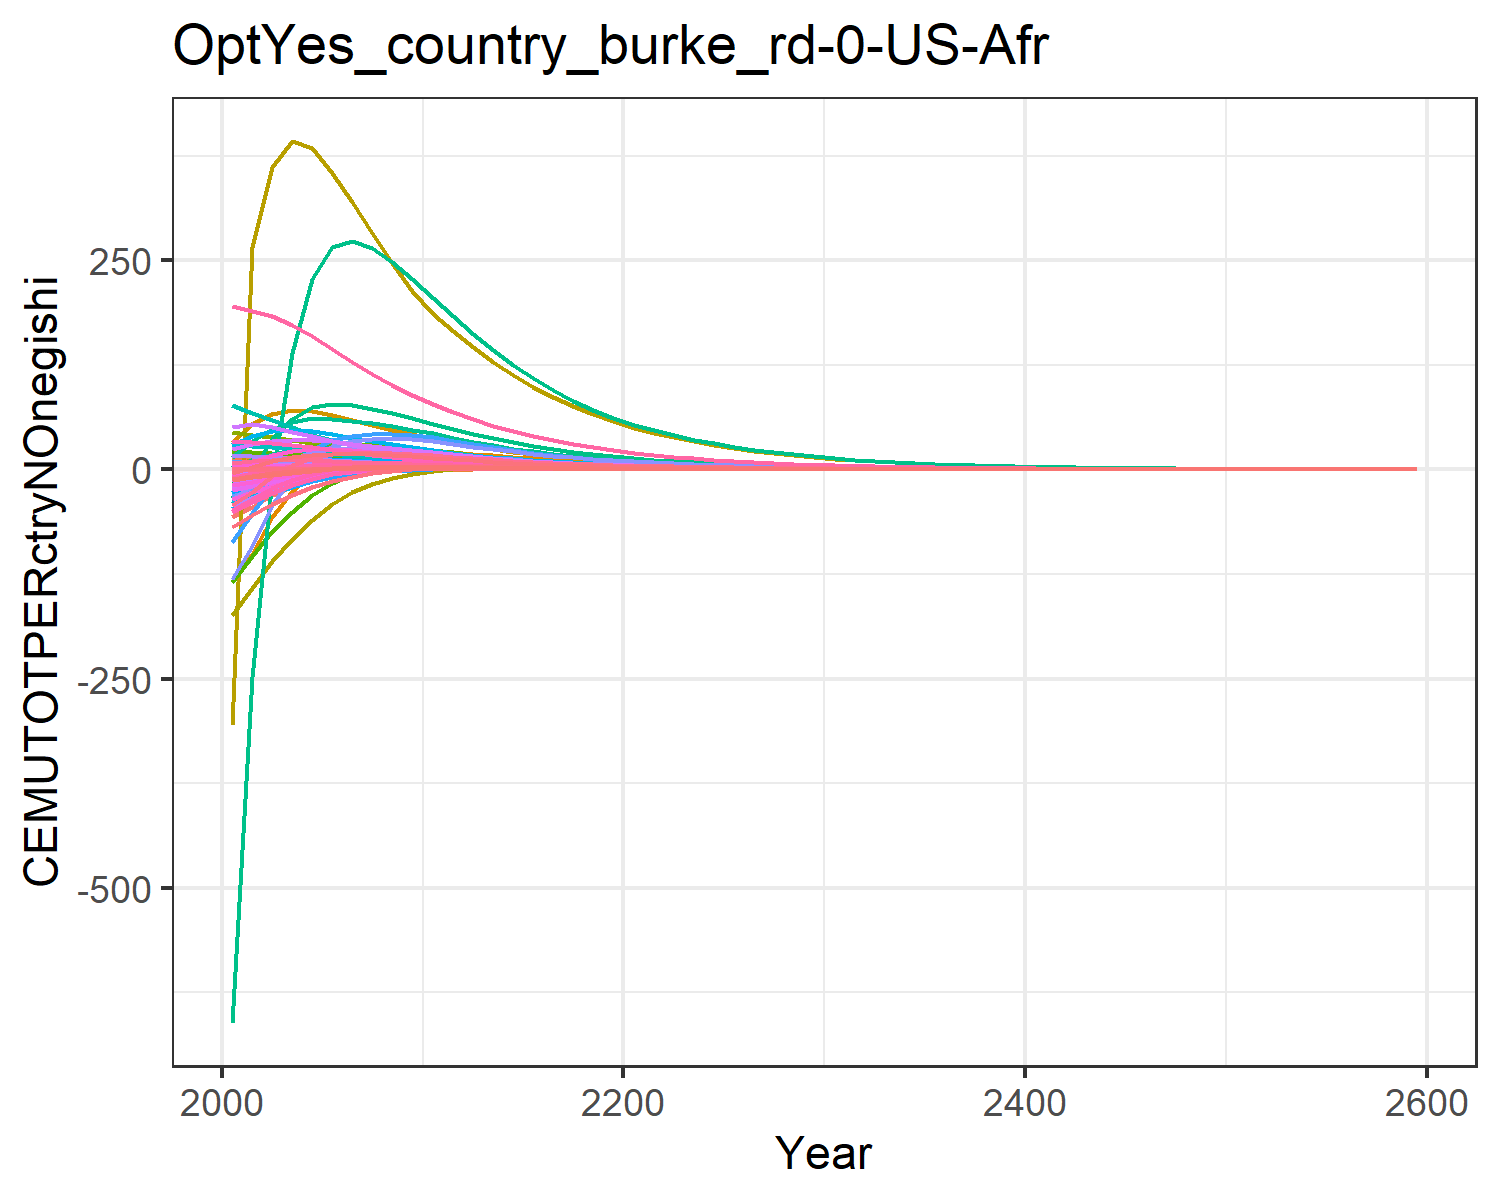

Data behind this chart, as committed beside it:
-56.64533101198248, -11.527927819824948, -0.10188530543972622, 8.219806058788691, 11.310981787620154, -0.4791963722140276, 14.60531749014489, 4.737612399027298, 0.7790737848408569, -25.98120931944796, 5.957578035955568, -12.349668451678651, -24.664045136402542, -134.73008837400977, 0.986489664210945, 1.0106275540501448, 0.14148861466545692, -0.03327274684770918, 1.0186405502023355, -0.0363033505651389, -1.7489136612293386, 33.28723086522205, 0.06187077099551613, 0.19127956882291264
-45.42, -6.378, 0.1525, 9.716, 14.83, -0.1304, 14.18, 4.451, 1.39, -21.27, 5.614, -9.381, -19.12, -100.7, 1.327, 1.278, 0.1637, 0.2445, 1.549, 0.0187, 0.02239, 53.66, 0.08686, 0.2099
-30.65, -1.624, 0.3765, 10.62, 16.74, 0.1763, 13.56, 4.144, 1.927, -16.6, 5.245, -6.522, -13.74, -56.61, 1.626, 1.452, 0.1731, 0.4886, 2.014, 0.05621, 1.252, 65.84, 0.101, 0.2275
-19.78, 1.973, 0.4746, 10.93, 17.2, 0.3325, 12.54, 3.751, 2.097, -12.74, 4.76, -4.235, -9.41, -25.48, 1.685, 1.531, 0.1714, 0.5906, 2.138, 0.07767, 1.982, 70.67, 0.1055, 0.231
-11.81, 4.67, 0.5016, 10.8, 16.61, 0.4003, 11.26, 3.334, 2.069, -9.454, 4.239, -2.378, -5.856, -3.877, 1.619, 1.538, 0.1615, 0.613, 2.083, 0.0872, 2.34, 70.08, 0.103, 0.2239
-6.138, 6.232, 0.4864, 10.15, 15.26, 0.4142, 9.827, 2.901, 1.928, -6.64, 3.695, -0.9651, -3.072, 9.803, 1.484, 1.464, 0.1458, 0.5883, 1.925, 0.08777, 2.417, 65.54, 0.09526, 0.2061
-2.414, 6.856, 0.451, 9.302, 13.69, 0.3993, 8.441, 2.493, 1.741, -4.508, 3.179, -0.02824, -1.16, 17.46, 1.325, 1.355, 0.1291, 0.5419, 1.729, 0.08376, 2.344, 59.54, 0.08589, 0.1842
-0.0594, 7.047, 0.4071, 8.487, 12.16, 0.3699, 7.227, 2.135, 1.543, -3.005, 2.725, 0.5736, 0.1013, 21.41, 1.165, 1.245, 0.1136, 0.487, 1.527, 0.07779, 2.2, 53.39, 0.07656, 0.1637
1.393, 6.966, 0.361, 7.714, 10.71, 0.334, 6.171, 1.825, 1.35, -1.939, 2.331, 0.9487, 0.92, 23.03, 1.013, 1.139, 0.09932, 0.4305, 1.332, 0.07094, 2.022, 47.42, 0.0677, 0.1447
2.263, 6.744, 0.3156, 6.999, 9.391, 0.2958, 5.253, 1.555, 1.169, -1.15, 1.988, 1.188, 1.469, 23.24, 0.8728, 1.039, 0.08652, 0.3754, 1.15, 0.06385, 1.83, 41.82, 0.05949, 0.1276
2.693, 6.232, 0.2781, 6.196, 8.208, 0.2632, 4.534, 1.342, 1.022, -0.5806, 1.717, 1.276, 1.741, 22.3, 0.7602, 0.9241, 0.07522, 0.3301, 1.004, 0.05701, 1.641, 36.73, 0.0521, 0.1111
2.871, 5.519, 0.2475, 5.34, 7.146, 0.2362, 3.967, 1.173, 0.9037, -0.2018, 1.501, 1.246, 1.791, 20.79, 0.6703, 0.7991, 0.06523, 0.2934, 0.8862, 0.05045, 1.457, 32.1, 0.04543, 0.09584
2.83, 4.84, 0.2198, 4.605, 6.221, 0.2112, 3.475, 1.025, 0.7979, 0.03263, 1.313, 1.171, 1.738, 18.91, 0.5901, 0.6915, 0.05656, 0.2601, 0.7813, 0.04461, 1.292, 28.05, 0.03961, 0.08243
2.696, 4.216, 0.1941, 3.964, 5.401, 0.1876, 3.038, 0.8951, 0.7016, 0.1747, 1.147, 1.074, 1.631, 17, 0.5177, 0.597, 0.04895, 0.2295, 0.6862, 0.03924, 1.139, 24.43, 0.03444, 0.07082
2.509, 3.654, 0.1708, 3.408, 4.68, 0.1659, 2.653, 0.7805, 0.6151, 0.2548, 1, 0.9694, 1.496, 15.15, 0.453, 0.5145, 0.0423, 0.2018, 0.601, 0.03437, 0.9998, 21.23, 0.02988, 0.06078
2.295, 3.154, 0.1499, 2.927, 4.048, 0.1461, 2.314, 0.68, 0.5379, 0.294, 0.8718, 0.8643, 1.351, 13.4, 0.3955, 0.4429, 0.0365, 0.1769, 0.5251, 0.03001, 0.8744, 18.4, 0.02587, 0.05213
2.075, 2.713, 0.1312, 2.513, 3.497, 0.1283, 2.018, 0.592, 0.4695, 0.3065, 0.7593, 0.7635, 1.205, 11.8, 0.3447, 0.3809, 0.03147, 0.1547, 0.458, 0.02614, 0.7625, 15.93, 0.02237, 0.04467
1.86, 2.328, 0.1146, 2.155, 3.018, 0.1124, 1.758, 0.5151, 0.4092, 0.302, 0.6609, 0.6697, 1.065, 10.34, 0.3001, 0.3273, 0.0271, 0.1351, 0.3989, 0.02271, 0.6634, 13.77, 0.01932, 0.03826
1.654, 1.993, 0.09998, 1.848, 2.602, 0.09827, 1.531, 0.448, 0.3562, 0.2873, 0.575, 0.5841, 0.9353, 9.03, 0.2609, 0.281, 0.02333, 0.1178, 0.347, 0.0197, 0.5761, 11.89, 0.01667, 0.03276
1.463, 1.703, 0.08709, 1.583, 2.241, 0.08578, 1.333, 0.3895, 0.3097, 0.2669, 0.5, 0.5072, 0.8165, 7.863, 0.2266, 0.2411, 0.02007, 0.1025, 0.3015, 0.01707, 0.4995, 10.26, 0.01437, 0.02803
1.296, 1.465, 0.07597, 1.366, 1.942, 0.07497, 1.16, 0.3388, 0.2697, 0.2452, 0.4351, 0.4421, 0.7149, 6.879, 0.1972, 0.2083, 0.01737, 0.0894, 0.2625, 0.01486, 0.4352, 8.901, 0.01246, 0.02416
1.153, 1.269, 0.06638, 1.187, 1.693, 0.06561, 1.01, 0.2949, 0.2353, 0.2242, 0.3788, 0.3874, 0.6288, 6.051, 0.1719, 0.1812, 0.01512, 0.07809, 0.2289, 0.01301, 0.3813, 7.767, 0.01086, 0.02098
1.022, 1.109, 0.05796, 1.032, 1.475, 0.05738, 0.8792, 0.2567, 0.2052, 0.205, 0.3297, 0.3419, 0.5567, 5.314, 0.1498, 0.1576, 0.01316, 0.06816, 0.1995, 0.01138, 0.3338, 6.775, 0.009471, 0.01821
0.9044, 0.9683, 0.05057, 0.8961, 1.285, 0.05013, 0.7651, 0.2233, 0.1788, 0.1863, 0.2869, 0.3013, 0.492, 4.662, 0.1305, 0.1371, 0.01145, 0.05945, 0.1738, 0.009952, 0.292, 5.907, 0.008254, 0.0158
0.7984, 0.8451, 0.0441, 0.7783, 1.119, 0.04377, 0.6656, 0.1942, 0.1558, 0.1684, 0.2496, 0.2651, 0.4341, 4.084, 0.1136, 0.1191, 0.009964, 0.05183, 0.1514, 0.008695, 0.2552, 5.148, 0.00719, 0.01371
0.7039, 0.7371, 0.03844, 0.6758, 0.9739, 0.0382, 0.579, 0.1689, 0.1356, 0.1516, 0.2171, 0.233, 0.3824, 3.576, 0.09886, 0.1036, 0.008667, 0.04516, 0.1318, 0.007594, 0.223, 4.486, 0.006262, 0.0119
0.6195, 0.6426, 0.03349, 0.5867, 0.8476, 0.03331, 0.5035, 0.1469, 0.1181, 0.1359, 0.1888, 0.2045, 0.3364, 3.127, 0.08601, 0.08997, 0.007537, 0.03934, 0.1147, 0.006628, 0.1947, 3.907, 0.005451, 0.01032
0.5443, 0.5599, 0.02916, 0.5093, 0.7374, 0.02904, 0.4378, 0.1277, 0.1027, 0.1214, 0.1642, 0.1793, 0.2955, 2.732, 0.0748, 0.07815, 0.006552, 0.03425, 0.09974, 0.005782, 0.1699, 3.401, 0.004744, 0.008952
0.4776, 0.4876, 0.02539, 0.442, 0.6414, 0.0253, 0.3806, 0.111, 0.08935, 0.1081, 0.1428, 0.157, 0.2592, 2.386, 0.06504, 0.06787, 0.005696, 0.02981, 0.08673, 0.005042, 0.1483, 2.96, 0.004128, 0.007764
0.4187, 0.4245, 0.02209, 0.3835, 0.5578, 0.02204, 0.3309, 0.09651, 0.0777, 0.09597, 0.1241, 0.1374, 0.2272, 2.081, 0.05653, 0.05893, 0.00495, 0.02594, 0.07541, 0.004395, 0.1293, 2.576, 0.003591, 0.006732
0.3658, 0.3685, 0.01917, 0.332, 0.4836, 0.01914, 0.2867, 0.08361, 0.06738, 0.08486, 0.1075, 0.1199, 0.1985, 1.811, 0.049, 0.05104, 0.004289, 0.0225, 0.06538, 0.003818, 0.1124, 2.234, 0.003114, 0.005823
0.3186, 0.3189, 0.01659, 0.2867, 0.4179, 0.01657, 0.2477, 0.07221, 0.05826, 0.07471, 0.09289, 0.1042, 0.1728, 1.571, 0.04236, 0.0441, 0.003704, 0.01947, 0.05652, 0.003307, 0.09733, 1.932, 0.002692, 0.005024
0.2772, 0.276, 0.01435, 0.2475, 0.3611, 0.01434, 0.2139, 0.06236, 0.05036, 0.06566, 0.08022, 0.09056, 0.1503, 1.362, 0.0366, 0.0381, 0.003199, 0.01684, 0.04885, 0.002863, 0.08429, 1.67, 0.002326, 0.004334
0.2411, 0.2388, 0.01241, 0.2137, 0.312, 0.01241, 0.1848, 0.05384, 0.04353, 0.05762, 0.06927, 0.07865, 0.1307, 1.18, 0.03163, 0.03291, 0.002762, 0.01456, 0.04221, 0.002478, 0.07298, 1.444, 0.00201, 0.003738
0.2095, 0.2065, 0.01073, 0.1845, 0.2695, 0.01074, 0.1596, 0.04648, 0.03761, 0.05049, 0.05981, 0.06827, 0.1136, 1.023, 0.02732, 0.02843, 0.002385, 0.01258, 0.03647, 0.002144, 0.06316, 1.248, 0.001737, 0.003225
0.182, 0.1786, 0.009274, 0.1592, 0.2327, 0.009288, 0.1378, 0.04013, 0.0325, 0.0442, 0.05164, 0.05923, 0.09865, 0.8857, 0.0236, 0.02455, 0.002059, 0.01088, 0.03151, 0.001855, 0.05466, 1.078, 0.0015, 0.002781
0.1581, 0.1544, 0.008016, 0.1374, 0.201, 0.008033, 0.119, 0.03464, 0.02808, 0.03865, 0.04458, 0.05138, 0.08564, 0.7669, 0.02039, 0.0212, 0.001777, 0.009401, 0.02722, 0.001604, 0.04729, 0.9314, 0.001296, 0.002399
0.1372, 0.1335, 0.006928, 0.1186, 0.1736, 0.006946, 0.1027, 0.0299, 0.02425, 0.03378, 0.03849, 0.04455, 0.07432, 0.6639, 0.0176, 0.0183, 0.001534, 0.008124, 0.02351, 0.001388, 0.04091, 0.8046, 0.001119, 0.002069
0.119, 0.1154, 0.005986, 0.1024, 0.1499, 0.006005, 0.08868, 0.02581, 0.02095, 0.02949, 0.03322, 0.03861, 0.06447, 0.5746, 0.0152, 0.0158, 0.001324, 0.007019, 0.0203, 0.0012, 0.03538, 0.695, 0.0009666, 0.001784
0.1032, 0.09969, 0.005172, 0.08834, 0.1294, 0.005191, 0.07656, 0.02228, 0.01809, 0.02573, 0.02868, 0.03346, 0.05591, 0.4972, 0.01313, 0.01364, 0.001143, 0.006064, 0.01753, 0.001037, 0.0306, 0.6003, 0.0008347, 0.001539
0.08953, 0.08614, 0.004469, 0.07623, 0.1117, 0.004487, 0.06609, 0.01923, 0.01563, 0.02244, 0.02475, 0.02899, 0.04848, 0.4302, 0.01133, 0.01178, 0.0009862, 0.005239, 0.01514, 0.0008968, 0.02646, 0.5185, 0.0007208, 0.001327
0.07761, 0.07443, 0.00386, 0.06578, 0.09645, 0.003878, 0.05705, 0.01659, 0.01349, 0.01955, 0.02136, 0.02511, 0.04202, 0.3721, 0.009785, 0.01017, 0.0008511, 0.004525, 0.01307, 0.0007752, 0.02287, 0.4477, 0.0006223, 0.001144
0.06726, 0.0643, 0.003335, 0.05676, 0.08326, 0.003351, 0.04924, 0.01432, 0.01165, 0.01703, 0.01844, 0.02174, 0.03641, 0.3218, 0.008447, 0.008776, 0.0007344, 0.003909, 0.01129, 0.00067, 0.01977, 0.3866, 0.0005373, 0.0009865
0.05828, 0.05554, 0.00288, 0.04898, 0.07187, 0.002896, 0.0425, 0.01236, 0.01006, 0.01483, 0.01591, 0.01883, 0.03155, 0.2783, 0.007292, 0.007575, 0.0006337, 0.003376, 0.009744, 0.000579, 0.01709, 0.3338, 0.0004638, 0.0008507
0.05049, 0.04798, 0.002488, 0.04226, 0.06203, 0.002502, 0.03668, 0.01066, 0.008685, 0.01291, 0.01373, 0.0163, 0.02733, 0.2406, 0.006294, 0.006538, 0.0005468, 0.002915, 0.008411, 0.0005004, 0.01477, 0.2882, 0.0004004, 0.0007335
0.04373, 0.04144, 0.002148, 0.03646, 0.05354, 0.002162, 0.03166, 0.0092, 0.007498, 0.01123, 0.01185, 0.01411, 0.02367, 0.2081, 0.005433, 0.005643, 0.0004718, 0.002517, 0.007261, 0.0004324, 0.01277, 0.2489, 0.0003457, 0.0006325
0.03787, 0.03579, 0.001855, 0.03145, 0.04621, 0.001867, 0.02732, 0.007938, 0.006472, 0.009764, 0.01022, 0.01221, 0.02049, 0.1799, 0.004689, 0.00487, 0.0004071, 0.002174, 0.006267, 0.0003736, 0.01103, 0.2148, 0.0002984, 0.0005453
0.03279, 0.03091, 0.001602, 0.02713, 0.03988, 0.001613, 0.02358, 0.006849, 0.005587, 0.008488, 0.008823, 0.01056, 0.01774, 0.1555, 0.004047, 0.004203, 0.0003512, 0.001877, 0.00541, 0.0003227, 0.009534, 0.1855, 0.0002575, 0.0004702
0.02839, 0.02669, 0.001383, 0.02341, 0.03442, 0.001393, 0.02035, 0.00591, 0.004823, 0.007377, 0.007613, 0.009139, 0.01536, 0.1344, 0.003493, 0.003627, 0.000303, 0.00162, 0.004669, 0.0002788, 0.008238, 0.1601, 0.0002223, 0.0004054
0.02457, 0.02304, 0.001194, 0.02019, 0.0297, 0.001203, 0.01756, 0.005099, 0.004163, 0.006409, 0.006569, 0.007906, 0.01329, 0.1161, 0.003014, 0.00313, 0.0002614, 0.001399, 0.00403, 0.0002408, 0.007117, 0.1382, 0.0001918, 0.0003495
0.02127, 0.0199, 0.001031, 0.01742, 0.02563, 0.001039, 0.01515, 0.004399, 0.003593, 0.005567, 0.005667, 0.006839, 0.0115, 0.1004, 0.002601, 0.002701, 0.0002255, 0.001208, 0.003478, 0.000208, 0.006148, 0.1193, 0.0001656, 0.0003013
0.01841, 0.01718, 0.0008901, 0.01503, 0.02211, 0.0008975, 0.01308, 0.003795, 0.003101, 0.004834, 0.00489, 0.005915, 0.009955, 0.08671, 0.002245, 0.00233, 0.0001945, 0.001043, 0.003001, 0.0001797, 0.005311, 0.103, 0.0001429, 0.0002598
0.01593, 0.01483, 0.0007684, 0.01296, 0.01908, 0.0007751, 0.01128, 0.003274, 0.002676, 0.004197, 0.004219, 0.005115, 0.008614, 0.07492, 0.001937, 0.002011, 0.0001678, 0.0008999, 0.00259, 0.0001552, 0.004588, 0.08886, 0.0001233, 0.000224
0.01378, 0.0128, 0.0006633, 0.01118, 0.01647, 0.0006693, 0.009735, 0.002824, 0.002309, 0.003643, 0.00364, 0.004423, 0.007452, 0.06473, 0.001671, 0.001735, 0.0001448, 0.0007768, 0.002235, 0.000134, 0.003963, 0.07669, 0.0001064, 0.0001931
0.01192, 0.01105, 0.0005726, 0.009644, 0.01421, 0.0005779, 0.008399, 0.002437, 0.001993, 0.003161, 0.00314, 0.003825, 0.006446, 0.05592, 0.001442, 0.001497, 0.0001249, 0.0006705, 0.001929, 0.0001157, 0.003423, 0.06619, 9.181550748197295e-5, 0.0001665
0.01031, 0.009542, 0.0004942, 0.008319, 0.01226, 0.000499, 0.007247, 0.002102, 0.00172, 0.002743, 0.002709, 0.003307, 0.005576, 0.04831, 0.001244, 0.001291, 0.0001077, 0.0005787, 0.001664, 9.994587151398216e-5, 0.002956, 0.05712, 7.922636956587017e-5, 0.0001435
0.008919, 0.008236, 0.0004266, 0.007175, 0.01058, 0.0004308, 0.006252, 0.001813, 0.001484, 0.002379, 0.002337, 0.002859, 0.004822, 0.04173, 0.001074, 0.001114, 9.290918331813793e-5, 0.0004995, 0.001436, 8.630320613086501e-5, 0.002553, 0.04929, 6.836132875903866e-5, 0.0001237
0.007713, 0.007109, 0.0003682, 0.006189, 0.009124, 0.0003719, 0.005394, 0.001564, 0.001281, 0.002063, 0.002016, 0.002471, 0.00417, 0.03605, 0.0009262, 0.0009612, 8.013826241546024e-5, 0.0004311, 0.001239, 7.451936945122394e-5, 0.002205, 0.04254, 5.8984614367236016e-5, 0.0001067
0.00667, 0.006136, 0.0003178, 0.005338, 0.007871, 0.0003211, 0.004654, 0.001349, 0.001105, 0.001789, 0.001739, 0.002136, 0.003606, 0.03113, 0.0007991, 0.0008292, 6.912136548294532e-5, 0.000372, 0.001069, 6.434166761488978e-5, 0.001904, 0.03671, 5.089263639737577e-5, 9.195524413368096e-5
0.04155, 0.03822, 0.001979, 0.03325, 0.04903, 0.002, 0.02899, 0.008403, 0.006883, 0.01115, 0.01083, 0.01331, 0.02246, 0.1939, 0.004977, 0.005165, 0.0004306, 0.002317, 0.006658, 0.0004008, 0.01186, 0.2286, 0.000317, 0.0005728
